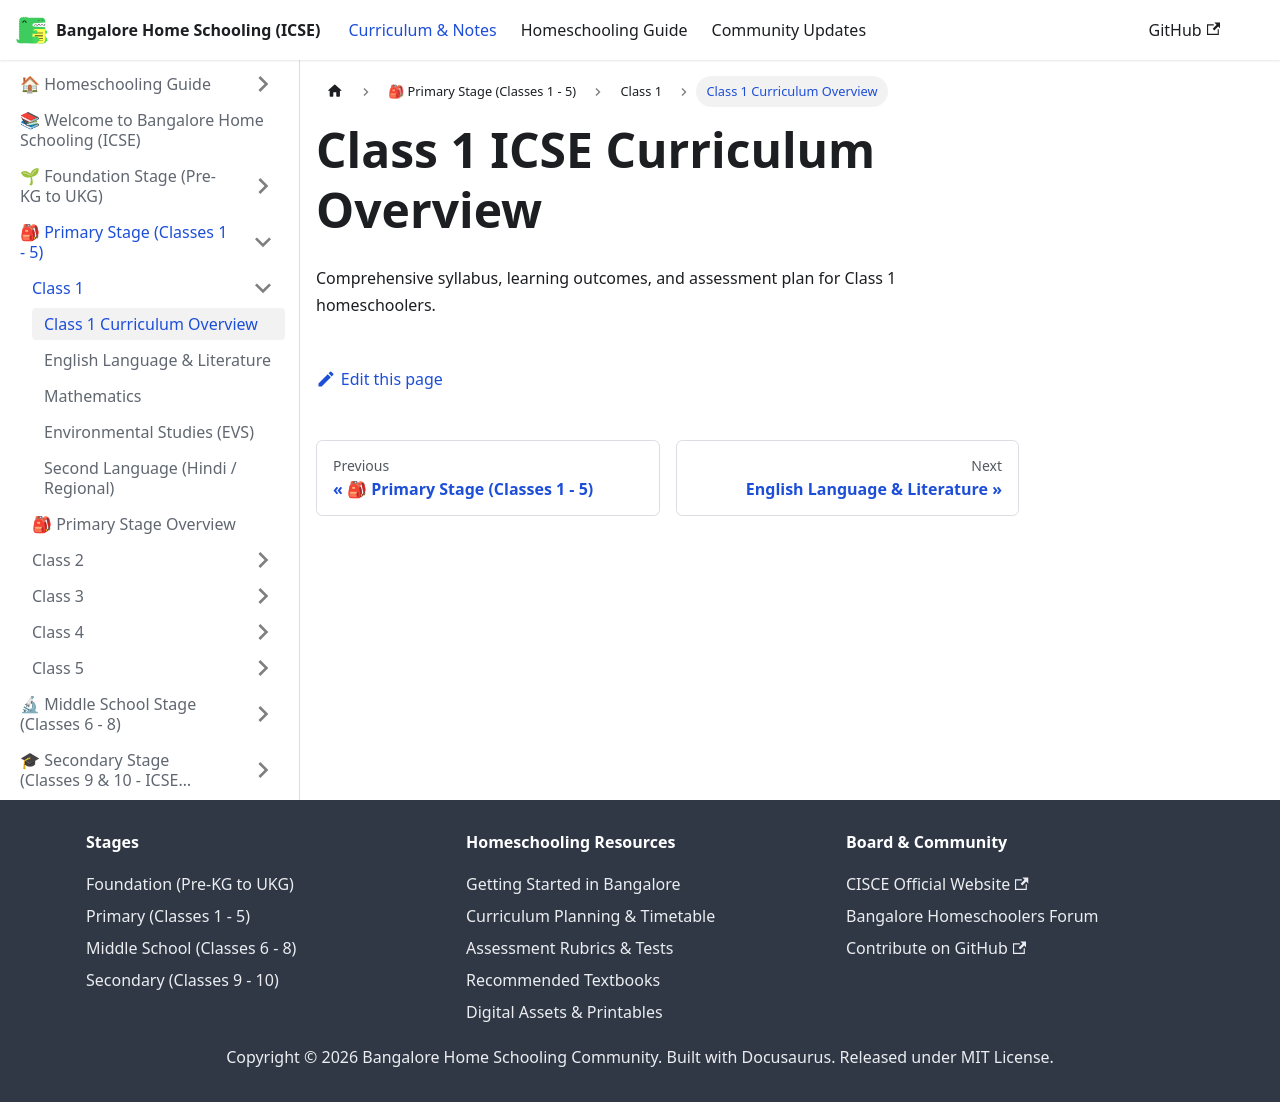

repository: karthik-r-bdump/bangalore-home-schooling · page: docs/primary/class-1/overview.html · generator: docusaurus

---
title: Class 1 Curriculum Overview
sidebar_position: 1
---
# Class 1 ICSE Curriculum Overview
Comprehensive syllabus, learning outcomes, and assessment plan for Class 1 homeschoolers.
